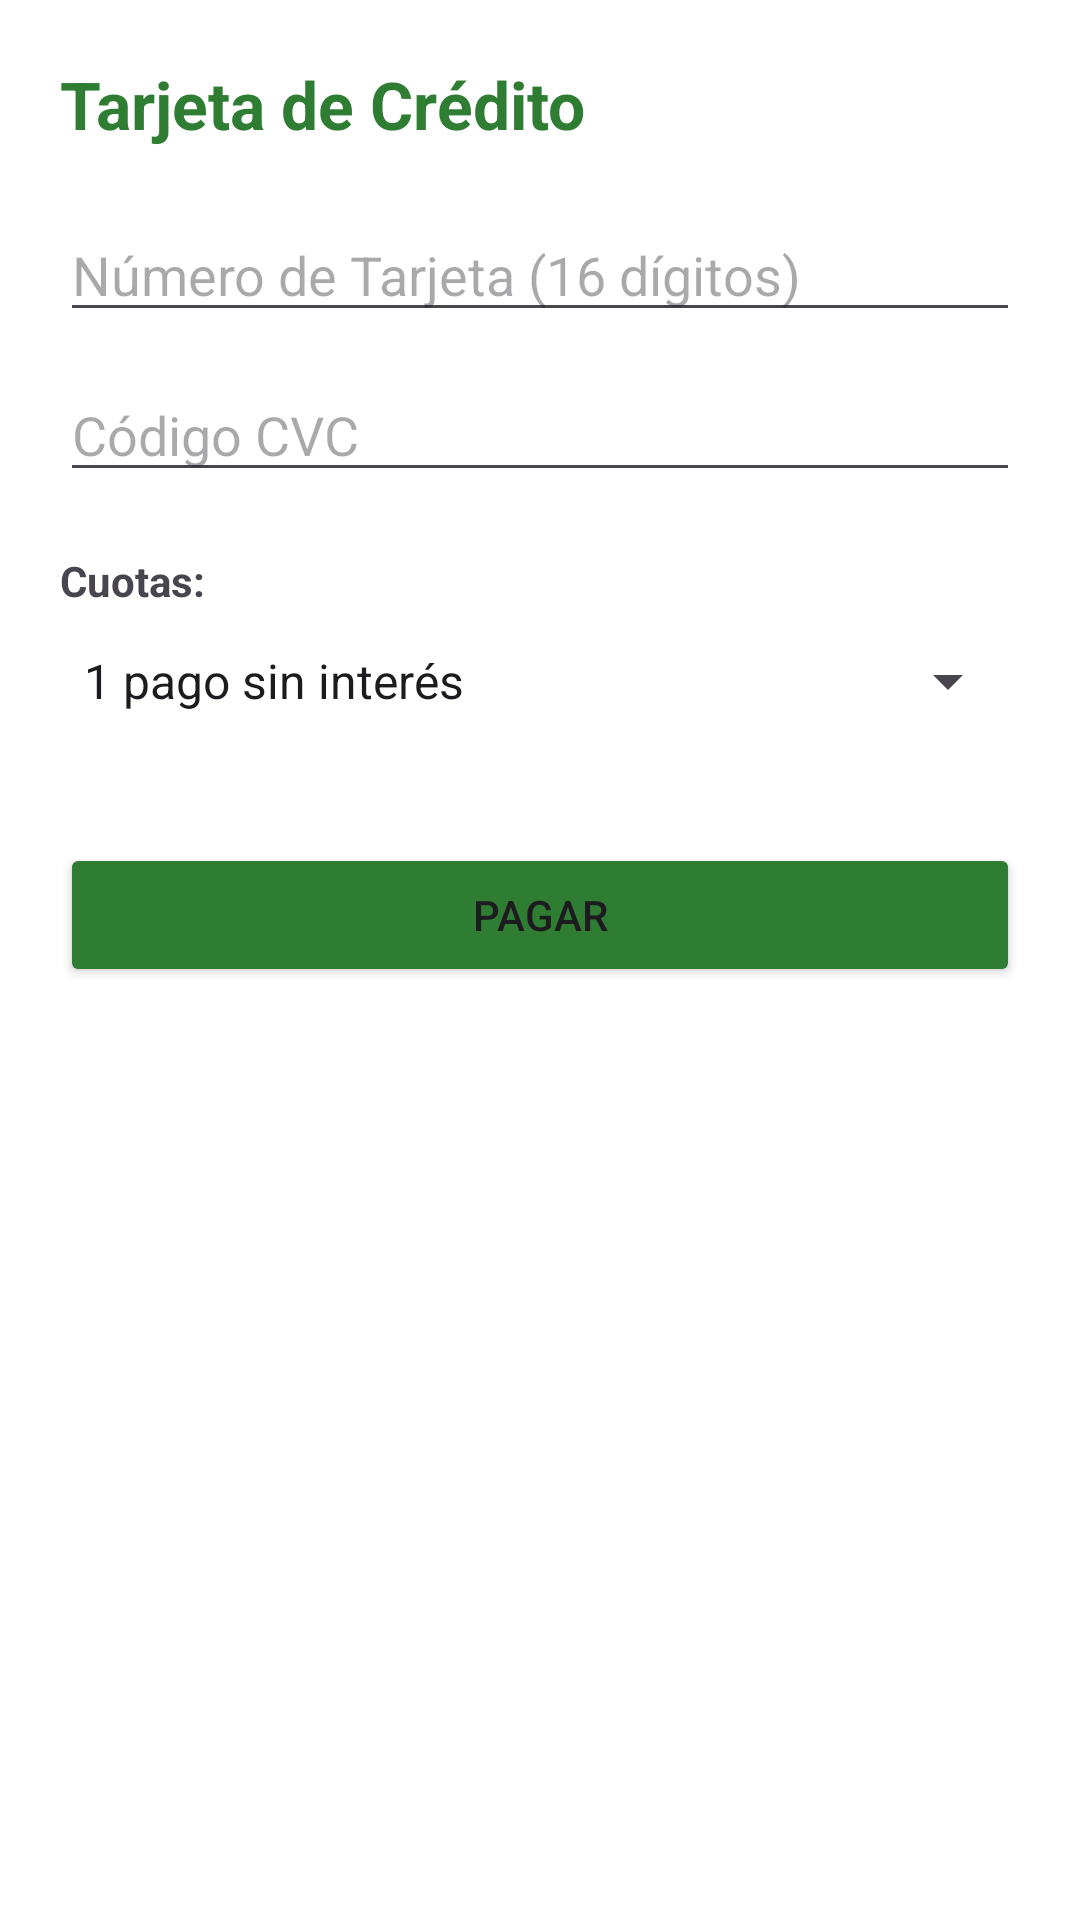

Produce the Android XML layout that renders to this screen, including the resource entries it uses.
<!-- AndroidManifest.xml: application theme Theme.FaseInicialConsulta -->
<!-- res/layout/activity_pago_credito.xml -->
<?xml version="1.0" encoding="utf-8"?>
<LinearLayout xmlns:android="http://schemas.android.com/apk/res/android"
    android:layout_width="match_parent"
    android:layout_height="match_parent"
    android:orientation="vertical"
    android:padding="20dp"
    android:background="#FFFFFF">

    <TextView
        android:layout_width="wrap_content"
        android:layout_height="wrap_content"
        android:text="@string/tarjeta_de_cr_dito"
        android:textSize="22sp"
        android:textStyle="bold"
        android:textColor="#2E7D32"
        android:layout_marginBottom="20dp" />

    <EditText
        android:id="@+id/etNumTarjetaCredito"
        android:layout_width="match_parent"
        android:layout_height="wrap_content"
        android:hint="@string/n_mero_de_tarjeta_16_d_gitos"
        android:inputType="number"
        android:maxLength="16"
        android:layout_marginBottom="12dp" />

    <EditText
        android:id="@+id/etCvcCredito"
        android:layout_width="match_parent"
        android:layout_height="wrap_content"
        android:hint="@string/c_digo_cvc"
        android:inputType="number"
        android:maxLength="4"
        android:layout_marginBottom="20dp" />

    <TextView
        android:layout_width="wrap_content"
        android:layout_height="wrap_content"
        android:text="@string/cuotas"
        android:textStyle="bold" />

    <Spinner
        android:id="@+id/spCuotas"
        android:layout_width="match_parent"
        android:layout_height="wrap_content"
        android:entries="@array/opciones_cuotas"
        android:minHeight="48dp"
        android:layout_marginBottom="30dp" />

    <Button
        android:id="@+id/btnConfirmarCredito"
        android:layout_width="match_parent"
        android:layout_height="wrap_content"
        android:text="@string/pagar"
        android:backgroundTint="#2E7D32"
        android:padding="14dp" />

</LinearLayout>
<!-- resources referenced by this layout -->
<resources>
  <string-array name="opciones_cuotas">
          <item>1 pago sin interés</item>
          <item>3 cuotas sin interés</item>
          <item>6 cuotas sin interés</item>
      </string-array>
  <string name="c_digo_cvc">Código CVC</string>
  <string name="cuotas">Cuotas:</string>
  <string name="n_mero_de_tarjeta_16_d_gitos">Número de Tarjeta (16 dígitos)</string>
  <string name="pagar">Pagar</string>
  <string name="tarjeta_de_cr_dito">Tarjeta de Crédito</string>
  <style name="Theme.FaseInicialConsulta" parent="Base.Theme.FaseInicialConsulta" />
  <style name="Base.Theme.FaseInicialConsulta" parent="Theme.Material3.DayNight.NoActionBar">
          
          
      </style>
</resources>
